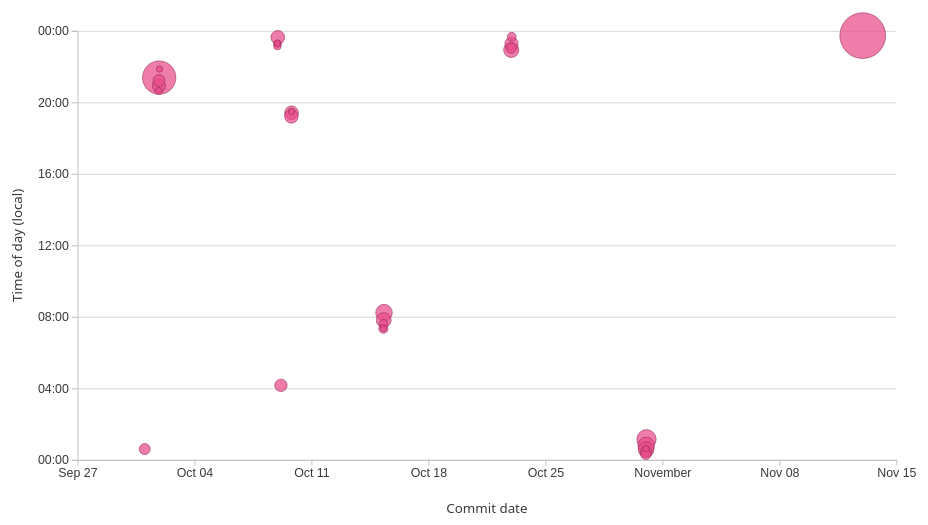
D3 v7 page, settled after 480 driven frames (8 s of simulated time); the page loaded 1 data file(s).


// ── ../global.js
console.log('IT’S ALIVE!');

function $$(selector, context = document) {
    return Array.from(context.querySelectorAll(selector));
}

let pages = [
    { url: '', title: 'Home' },
    { url: 'contact/', title: 'Contact' },
    { url: 'projects/', title: 'Projects' },
    { url: 'resume/', title: 'Resume' },
    { url: 'meta/', title: 'Code Analysis' },
    { url: 'https://github.com/axia4133', title: 'GitHub' }
];

const BASE_PATH = (
    location.hostname === 'localhost' ||
    location.hostname === '127.0.0.1'
) ? '/' : '/portfolio/';

let nav = document.createElement('nav');

document.body.prepend(nav);

for (let p of pages) {
    let url = p.url;
    let title = p.title;

    if (!url.startsWith('http')) {
        url = BASE_PATH + url;
    }

    let a = document.createElement('a');
    a.href = url;
    a.textContent = title;

    if (a.host === location.host && a.pathname === location.pathname) {
        a.classList.add('current');
    }

    if (a.host !== location.host) {
        a.target = '_blank';
    }

    nav.append(a);
}

document.body.insertAdjacentHTML(
    'afterbegin',
    `
    <label class="color-scheme">
        Theme:
        <select>
            <option value="light dark">Automatic</option>
            <option value="light">Light</option>
            <option value="dark">Dark</option>
        </select>
    </label>
    `
);

let select = document.querySelector('.color-scheme select');

select.addEventListener('input', (event) => {
    document.documentElement.style.setProperty(
        'color-scheme',
        event.target.value
    );

    localStorage.colorScheme = event.target.value;
});

if ('colorScheme' in localStorage) {
    document.documentElement.style.setProperty(
        'color-scheme',
        localStorage.colorScheme
    );

    select.value = localStorage.colorScheme;
}

export async function fetchJSON(url) {
    try {
        const response = await fetch(url);

        if (!response.ok) {
            throw new Error(`Failed to fetch projects: ${response.statusText}`);
        }

        const data = await response.json();
        return data;
    } catch (error) {
        console.error('Error fetching or parsing JSON data:', error);
    }
}

export function renderProjects(projects, containerElement, headingLevel = 'h2') {
    containerElement.innerHTML = '';

    for (let project of projects) {
        const article = document.createElement('article');

        const linkedTitle = project.url
            ? `<a href="${project.url}" target="_blank" rel="noopener noreferrer">${project.title}</a>`
            : project.title;

        article.innerHTML = `
            <${headingLevel}>${linkedTitle}</${headingLevel}>
            <img src="${project.image}" alt="${project.title}">
            <div>
                <p>${project.description}</p>
                <p class="project-year">${project.year}</p>
            </div>
        `;

        containerElement.appendChild(article);
    }
}

export async function fetchGitHubData(username) {
    return fetchJSON(`https://api.github.com/users/${username}`);
}
// ── config.js
// Your existing GitHub portfolio repository, so commit links work in VS Code
// Live Server as well as on GitHub Pages.
export const REPO_URL = 'https://github.com/axia4133/portfolio';

// ── main.js
import * as d3 from 'https://cdn.jsdelivr.net/npm/d3@7.9.0/+esm';
import { REPO_URL } from './config.js';

// Lab 6: line-level Git data is generated with elocuent, not invented here.
// npm install elocuent -D
// npx elocuent -d . -o meta/loc.csv --spaces 2

const tooltip = document.querySelector('#commit-tooltip');
let tooltipHideTimer;

async function loadData() {
  return d3.csv('./loc.csv', (row) => ({
    ...row,
    line: Number(row.line),
    depth: Number(row.depth),
    length: Number(row.length),
    date: new Date(`${row.date}T00:00${row.timezone || ''}`),
    datetime: new Date(row.datetime),
  }));
}

function processCommits(data) {
  return d3.groups(data, (d) => d.commit)
    .filter(([id, lines]) => id && lines.length)
    .map(([id, lines]) => {
      const first = lines[0];
      const { author, date, time, timezone, datetime } = first;
      const commit = {
        id,
        url: `${REPO_URL.replace(/\/$/, '')}/commit/${id}`,
        author,
        date,
        time,
        timezone,
        datetime,
        hourFrac: datetime.getHours() + datetime.getMinutes() / 60,
        totalLines: lines.length,
      };

      // Preserve all attributed lines for Step 5's language breakdown
      // without making console-printed commit objects unwieldy.
      Object.defineProperty(commit, 'lines', {
        value: lines,
        enumerable: false,
        writable: false,
      });
      return commit;
    })
    .filter((commit) => Number.isFinite(commit.datetime.getTime()));
}

function renderCommitInfo(data, commits) {
  const fileLengths = d3.rollups(
    data,
    (lines) => d3.max(lines, (d) => d.line),
    (d) => d.file,
  );
  const longestFile = d3.greatest(fileLengths, (item) => item[1]);
  const averageLineLength = d3.mean(data, (d) => d.length);

  const stats = [
    ['Total LOC', data.length.toLocaleString()],
    ['Total commits', commits.length.toLocaleString()],
    ['Files', d3.group(data, (d) => d.file).size.toLocaleString()],
    ['Authors', d3.group(data, (d) => d.author).size.toLocaleString()],
    ['Avg. line length', `${averageLineLength.toFixed(1)} characters`],
    ['Max indent depth', d3.max(data, (d) => d.depth)],
  ];

  const list = d3.select('#stats')
    .html('')
    .append('dl')
    .attr('class', 'meta-stats');

  for (const [label, value] of stats) {
    const item = list.append('div').attr('class', 'meta-stat');
    item.append('dt').text(label);
    item.append('dd').text(value);
  }

  if (longestFile) {
    const item = list.append('div').attr('class', 'meta-stat meta-stat--long');
    item.append('dt').text('Longest file');
    item.append('dd').text(`${longestFile[0]} (${longestFile[1]} lines)`);
  }
}

function renderTooltipContent(commit) {
  const link = document.querySelector('#commit-link');
  link.href = commit.url;
  link.textContent = commit.id.slice(0, 9);
  document.querySelector('#commit-date').textContent =
    commit.datetime.toLocaleDateString('en-US', { dateStyle: 'full' });
  document.querySelector('#commit-time').textContent =
    commit.datetime.toLocaleTimeString('en-US', { timeStyle: 'short' });
  document.querySelector('#commit-author').textContent = commit.author || 'Unknown';
  document.querySelector('#commit-lines').textContent = commit.totalLines.toLocaleString();
}

function updateTooltipVisibility(isVisible) {
  if (isVisible) clearTimeout(tooltipHideTimer);
  tooltip.hidden = !isVisible;
}

function updateTooltipPosition(event) {
  // Keep the tooltip fully within the viewport, including near its right edge.
  const margin = 10;
  const left = Math.min(
    event.clientX + 15,
    window.innerWidth - tooltip.offsetWidth - margin,
  );
  const top = Math.min(
    event.clientY + 15,
    window.innerHeight - tooltip.offsetHeight - margin,
  );
  tooltip.style.left = `${Math.max(margin, left)}px`;
  tooltip.style.top = `${Math.max(margin, top)}px`;
}

function renderLanguageBreakdown(selectedCommits) {
  const list = d3.select('#language-breakdown').html('');

  if (!selectedCommits.length) {
    list.append('div')
      .attr('class', 'meta-empty')
      .text('Select some commits in the chart to see the breakdown.');
    return;
  }

  const lines = selectedCommits.flatMap((commit) => commit.lines);
  const byLanguage = d3.rollups(
    lines,
    (group) => group.length,
    (d) => d.type || 'Other',
  ).sort((a, b) => d3.descending(a[1], b[1]));

  for (const [language, count] of byLanguage) {
    const ratio = count / lines.length;
    const item = list.append('div').attr('class', 'meta-language-row');
    item.append('dt').text(language);
    item.append('dd').text(`${count} lines (${d3.format('.1~%')(ratio)})`);
    item.append('div').attr('class', 'meta-language-meter')
      .append('span')
      .style('width', `${ratio * 100}%`);
  }
}

function renderScatterPlot(commits) {
  const width = 960;
  const height = 540;
  const margin = { top: 25, right: 25, bottom: 65, left: 76 };
  const area = {
    left: margin.left,
    right: width - margin.right,
    top: margin.top,
    bottom: height - margin.bottom,
    width: width - margin.left - margin.right,
    height: height - margin.top - margin.bottom,
  };

  const svg = d3.select('#chart')
    .append('svg')
    .attr('viewBox', `0 0 ${width} ${height}`)
    .attr('role', 'img')
    .attr('aria-label', 'Commit dates versus time of day, with dot area proportional to surviving lines');

  const extent = d3.extent(commits, (d) => d.datetime);
  // A single commit can otherwise produce a degenerate X domain.
  if (+extent[0] === +extent[1]) {
    extent[0] = new Date(+extent[0] - 86400000);
    extent[1] = new Date(+extent[1] + 86400000);
  }
  const xScale = d3.scaleTime().domain(extent)
    .range([area.left, area.right]).nice();
  const yScale = d3.scaleLinear().domain([0, 24])
    .range([area.bottom, area.top]);

  const maxLines = d3.max(commits, (d) => d.totalLines);
  // Square-root scaling is appropriate because the viewer sees circle area.
  const rScale = d3.scaleSqrt().domain([0, maxLines])
    .range([2.5, 24]);

  const yTicks = d3.range(0, 25, 4);
  svg.append('g')
    .attr('class', 'meta-gridlines')
    .attr('transform', `translate(${area.left}, 0)`)
    .call(d3.axisLeft(yScale).tickValues(yTicks)
      .tickSize(-area.width).tickFormat(''));

  svg.append('g')
    .attr('class', 'meta-axis')
    .attr('transform', `translate(0, ${area.bottom})`)
    .call(d3.axisBottom(xScale).ticks(6).tickSizeOuter(0));

  svg.append('g')
    .attr('class', 'meta-axis')
    .attr('transform', `translate(${area.left}, 0)`)
    .call(d3.axisLeft(yScale).tickValues(yTicks)
      .tickFormat((hour) => `${String(hour % 24).padStart(2, '0')}:00`));

  svg.append('text')
    .attr('class', 'meta-axis-label')
    .attr('x', (area.left + area.right) / 2)
    .attr('y', height - 9)
    .attr('text-anchor', 'middle')
    .text('Commit date');

  svg.append('text')
    .attr('class', 'meta-axis-label')
    .attr('transform', `translate(18, ${(area.top + area.bottom) / 2}) rotate(-90)`)
    .attr('text-anchor', 'middle')
    .text('Time of day (local)');

  function isCommitSelected(selection, commit) {
    if (!selection) return false;
    const [[x0, y0], [x1, y1]] = selection;
    const x = xScale(commit.datetime);
    const y = yScale(commit.hourFrac);
    return x0 <= x && x <= x1 && y0 <= y && y <= y1;
  }

  const dots = svg.append('g').attr('class', 'meta-dots');

  function brushed(event) {
    const selection = event.selection;
    const selectedCommits = selection
      ? commits.filter((commit) => isCommitSelected(selection, commit))
      : [];

    dots.selectAll('circle')
      .classed('is-selected', (commit) => isCommitSelected(selection, commit))
      .classed('is-dimmed', (commit) => selection && !isCommitSelected(selection, commit));

    const label = selectedCommits.length === 1
      ? '1 commit selected'
      : selectedCommits.length
        ? `${selectedCommits.length} commits selected`
        : 'No commits selected';
    document.querySelector('#selection-count').textContent = label;
    renderLanguageBreakdown(selectedCommits);
    updateTooltipVisibility(false);
  }

  // Brush layer below dots: hovering and keyboard focus still reach circles.
  const brush = d3.brush()
    .extent([[area.left, area.top], [area.right, area.bottom]])
    .on('start brush end', brushed);
  const brushLayer = svg.append('g')
    .attr('class', 'meta-brush')
    .call(brush);
  // The SVG brush overlay must remain BEHIND the dots for hover tooltips.
  dots.raise();

  // Larger circles go behind smaller ones, making overlapping small dots usable.
  const sortedCommits = d3.sort(commits, (commit) => -commit.totalLines);
  dots.selectAll('circle')
    .data(sortedCommits)
    .join('circle')
    .attr('cx', (commit) => xScale(commit.datetime))
    .attr('cy', (commit) => yScale(commit.hourFrac))
    .attr('r', (commit) => rScale(commit.totalLines))
    .attr('tabindex', 0)
    .attr('aria-label', (commit) =>
      `${commit.author || 'Unknown'}: ${commit.totalLines} lines on ${commit.datetime.toLocaleString('en-US')}`)
    .on('mouseenter', (event, commit) => {
      renderTooltipContent(commit);
      updateTooltipVisibility(true);
      updateTooltipPosition(event);
    })
    .on('mousemove', (event) => updateTooltipPosition(event))
    .on('mouseleave', () => {
      clearTimeout(tooltipHideTimer);
      tooltipHideTimer = setTimeout(() => updateTooltipVisibility(false), 200);
    })
    .on('focus', (event, commit) => {
      renderTooltipContent(commit);
      updateTooltipVisibility(true);
      const bounds = event.currentTarget.getBoundingClientRect();
      updateTooltipPosition({ clientX: bounds.left, clientY: bounds.bottom });
    })
    .on('blur', () => updateTooltipVisibility(false));

  document.querySelector('#clear-selection')
    .addEventListener('click', () => brushLayer.call(brush.move, null));

  renderLanguageBreakdown([]);
}

// Allows the pointer to move from a dot to the tooltip's GitHub commit link.
tooltip.addEventListener('mouseenter', () => clearTimeout(tooltipHideTimer));
tooltip.addEventListener('mouseleave', () => updateTooltipVisibility(false));

async function main() {
  try {
    const data = (await loadData()).filter((row) =>
      row.commit && row.file && Number.isFinite(row.datetime.getTime()));
    if (data.length === 0) {
      throw new Error('loc.csv does not contain valid line-level Git data.');
    }
    const commits = processCommits(data);
    if (!commits.length) {
      throw new Error('No commits could be extracted from meta/loc.csv.');
    }

    renderCommitInfo(data, commits);
    renderScatterPlot(commits);
  } catch (error) {
    console.error('Lab 6 could not load the Git analysis:', error);
    document.querySelector('#stats').textContent = 'Statistics are unavailable.';
    const message = document.querySelector('#error');
    message.hidden = false;
    message.textContent =
      `Could not load the analysis: ${error.message} ` +
      'Run "npx elocuent -d . -o meta/loc.csv --spaces 2" from your portfolio folder, ' +
      'then open the site with VS Code Live Server (not by double-clicking the HTML file).';
  }
}

main();


### data: loc.csv
file, line, type, commit, author, date, time, timezone, datetime, depth, length
style.css, 1, css, fc1783f5, Andrew Xia, 2026-10-08, 16:38:18, -07:00, 2026-10-08T16:38:18-07:00, 0, 4
style.css, 2, css, fc1783f5, Andrew Xia, 2026-10-08, 16:38:18, -07:00, 2026-10-08T16:38:18-07:00, 1, 31
style.css, 3, css, fc1783f5, Andrew Xia, 2026-10-08, 16:38:18, -07:00, 2026-10-08T16:38:18-07:00, 1, 32
style.css, 4, css, 0150e70c, Andrew Xia, 2026-10-15, 01:14:41, -07:00, 2026-10-15T01:14:41-07:00, 1, 23
style.css, 5, css, fc1783f5, Andrew Xia, 2026-10-08, 16:38:18, -07:00, 2026-10-08T16:38:18-07:00, 0, 0
style.css, 6, css, fc1783f5, Andrew Xia, 2026-10-08, 16:38:18, -07:00, 2026-10-08T16:38:18-07:00, 0, 0
style.css, 7, css, 1ab62013, Andrew Xia, 2026-10-01, 13:55:43, -07:00, 2026-10-01T13:55:43-07:00, 0, 4
style.css, 8, css, 1ab62013, Andrew Xia, 2026-10-01, 13:55:43, -07:00, 2026-10-01T13:55:43-07:00, 1, 43
style.css, 9, css, 1ab62013, Andrew Xia, 2026-10-01, 13:55:43, -07:00, 2026-10-01T13:55:43-07:00, 0, 42
style.css, 10, css, 1ab62013, Andrew Xia, 2026-10-01, 13:55:43, -07:00, 2026-10-01T13:55:43-07:00, 0, 0
style.css, 11, css, 1ab62013, Andrew Xia, 2026-10-01, 13:55:43, -07:00, 2026-10-01T13:55:43-07:00, 1, 23
style.css, 12, css, d834dd95, Andrew Xia, 2026-10-08, 16:16:17, -07:00, 2026-10-08T16:16:17-07:00, 0, 0
style.css, 13, css, d834dd95, Andrew Xia, 2026-10-08, 16:16:17, -07:00, 2026-10-08T16:16:17-07:00, 1, 15
style.css, 14, css, d834dd95, Andrew Xia, 2026-10-08, 16:16:17, -07:00, 2026-10-08T16:16:17-07:00, 1, 18
style.css, 15, css, 738eabf1, Andrew Xia, 2026-10-08, 16:19:25, -07:00, 2026-10-08T16:19:25-07:00, 1, 17
style.css, 16, css, 1ab62013, Andrew Xia, 2026-10-01, 13:55:43, -07:00, 2026-10-01T13:55:43-07:00, 0, 0
style.css, 17, css, fc1783f5, Andrew Xia, 2026-10-08, 16:38:18, -07:00, 2026-10-08T16:38:18-07:00, 0, 0
style.css, 18, css, fc1783f5, Andrew Xia, 2026-10-08, 16:38:18, -07:00, 2026-10-08T16:38:18-07:00, 0, 5
style.css, 19, css, fc1783f5, Andrew Xia, 2026-10-08, 16:38:18, -07:00, 2026-10-08T16:38:18-07:00, 0, 6
style.css, 20, css, fc1783f5, Andrew Xia, 2026-10-08, 16:38:18, -07:00, 2026-10-08T16:38:18-07:00, 1, 16
style.css, 21, css, fc1783f5, Andrew Xia, 2026-10-08, 16:38:18, -07:00, 2026-10-08T16:38:18-07:00, 0, 0
style.css, 22, css, fc1783f5, Andrew Xia, 2026-10-08, 16:38:18, -07:00, 2026-10-08T16:38:18-07:00, 0, 0
style.css, 23, css, fc1783f5, Andrew Xia, 2026-10-08, 16:38:18, -07:00, 2026-10-08T16:38:18-07:00, 0, 3
style.css, 24, css, 0150e70c, Andrew Xia, 2026-10-15, 01:14:41, -07:00, 2026-10-15T01:14:41-07:00, 2, 39
style.css, 25, css, 0150e70c, Andrew Xia, 2026-10-15, 01:14:41, -07:00, 2026-10-15T01:14:41-07:00, 2, 12
style.css, 26, css, 0150e70c, Andrew Xia, 2026-10-15, 01:14:41, -07:00, 2026-10-15T01:14:41-07:00, 2, 17
style.css, 27, css, 0150e70c, Andrew Xia, 2026-10-15, 01:14:41, -07:00, 2026-10-15T01:14:41-07:00, 2, 43
style.css, 28, css, fc1783f5, Andrew Xia, 2026-10-08, 16:38:18, -07:00, 2026-10-08T16:38:18-07:00, 0, 0
style.css, 29, css, fc1783f5, Andrew Xia, 2026-10-08, 16:38:18, -07:00, 2026-10-08T16:38:18-07:00, 0, 0
style.css, 30, css, fc1783f5, Andrew Xia, 2026-10-08, 16:38:18, -07:00, 2026-10-08T16:38:18-07:00, 0, 5
style.css, 31, css, fc1783f5, Andrew Xia, 2026-10-08, 16:38:18, -07:00, 2026-10-08T16:38:18-07:00, 1, 6
style.css, 32, css, fc1783f5, Andrew Xia, 2026-10-08, 16:38:18, -07:00, 2026-10-08T16:38:18-07:00, 1, 20
style.css, 33, css, fc1783f5, Andrew Xia, 2026-10-08, 16:38:18, -07:00, 2026-10-08T16:38:18-07:00, 1, 13
style.css, 34, css, fc1783f5, Andrew Xia, 2026-10-08, 16:38:18, -07:00, 2026-10-08T16:38:18-07:00, 1, 17
style.css, 35, css, fc1783f5, Andrew Xia, 2026-10-08, 16:38:18, -07:00, 2026-10-08T16:38:18-07:00, 1, 13
style.css, 36, css, fc1783f5, Andrew Xia, 2026-10-08, 16:38:18, -07:00, 2026-10-08T16:38:18-07:00, 0, 0
style.css, 37, css, fc1783f5, Andrew Xia, 2026-10-08, 16:38:18, -07:00, 2026-10-08T16:38:18-07:00, 0, 0
style.css, 38, css, fc1783f5, Andrew Xia, 2026-10-08, 16:38:18, -07:00, 2026-10-08T16:38:18-07:00, 0, 13
style.css, 39, css, 0150e70c, Andrew Xia, 2026-10-15, 01:14:41, -07:00, 2026-10-15T01:14:41-07:00, 2, 45
style.css, 40, css, fc1783f5, Andrew Xia, 2026-10-08, 16:38:18, -07:00, 2026-10-08T16:38:18-07:00, 2, 20
style.css, 41, css, fc1783f5, Andrew Xia, 2026-10-08, 16:38:18, -07:00, 2026-10-08T16:38:18-07:00, 0, 0
style.css, 42, css, fc1783f5, Andrew Xia, 2026-10-08, 16:38:18, -07:00, 2026-10-08T16:38:18-07:00, 0, 0
style.css, 43, css, fc1783f5, Andrew Xia, 2026-10-08, 16:38:18, -07:00, 2026-10-08T16:38:18-07:00, 0, 11
style.css, 44, css, fc1783f5, Andrew Xia, 2026-10-08, 16:38:18, -07:00, 2026-10-08T16:38:18-07:00, 2, 45
style.css, 45, css, fc1783f5, Andrew Xia, 2026-10-08, 16:38:18, -07:00, 2026-10-08T16:38:18-07:00, 2, 20
style.css, 46, css, 0150e70c, Andrew Xia, 2026-10-15, 01:14:41, -07:00, 2026-10-15T01:14:41-07:00, 2, 69
style.css, 47, css, 3809808e, Andrew Xia, 2026-10-08, 21:10:57, -07:00, 2026-10-08T21:10:57-07:00, 0, 0
style.css, 48, css, 3809808e, Andrew Xia, 2026-10-08, 21:10:57, -07:00, 2026-10-08T21:10:57-07:00, 0, 0
style.css, 49, css, 3809808e, Andrew Xia, 2026-10-08, 21:10:57, -07:00, 2026-10-08T21:10:57-07:00, 0, 4
style.css, 50, css, 3809808e, Andrew Xia, 2026-10-08, 21:10:57, -07:00, 2026-10-08T21:10:57-07:00, 0, 7
style.css, 51, css, 0150e70c, Andrew Xia, 2026-10-15, 01:14:41, -07:00, 2026-10-15T01:14:41-07:00, 0, 5
style.css, 52, css, 0150e70c, Andrew Xia, 2026-10-15, 01:14:41, -07:00, 2026-10-15T01:14:41-07:00, 0, 6
style.css, 53, css, 3809808e, Andrew Xia, 2026-10-08, 21:10:57, -07:00, 2026-10-08T21:10:57-07:00, 1, 12
style.css, 54, css, 3809808e, Andrew Xia, 2026-10-08, 21:10:57, -07:00, 2026-10-08T21:10:57-07:00, 0, 0
style.css, 55, css, 3809808e, Andrew Xia, 2026-10-08, 21:10:57, -07:00, 2026-10-08T21:10:57-07:00, 0, 0
style.css, 56, css, 3809808e, Andrew Xia, 2026-10-08, 21:10:57, -07:00, 2026-10-08T21:10:57-07:00, 0, 4
style.css, 57, css, 3809808e, Andrew Xia, 2026-10-08, 21:10:57, -07:00, 2026-10-08T21:10:57-07:00, 2, 12
style.css, 58, css, 3809808e, Andrew Xia, 2026-10-08, 21:10:57, -07:00, 2026-10-08T21:10:57-07:00, 2, 30
… [head cut at 6 KiB]